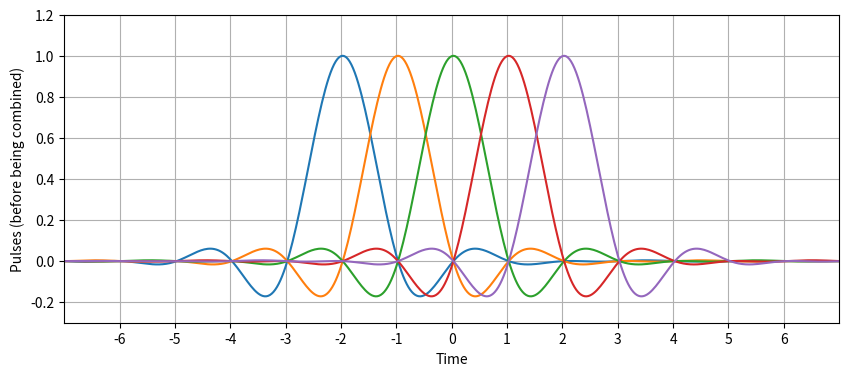

Generate this figure with matplotlib: (Note: this script raises an exception after producing the figure.)
import matplotlib.pyplot as plt
import numpy as np
from matplotlib.ticker import MaxNLocator


sps = 32

# Create our raised-cosine filter
num_taps = 1001
beta = 0.35
Ts = sps # Assume sample rate is 1 Hz, so sample period is 1, so *symbol* period is 8
t = np.arange(num_taps//-2, num_taps//2) # remember it's not inclusive of final number
h = np.sinc(t/Ts) * np.cos(np.pi*beta*t/Ts) / (1 - (2*beta*t/Ts)**2)

N = 2000
fig, (ax) = plt.subplots(1, 1, figsize=(10, 4))
for delay in np.arange(-2,3):
    x = np.zeros(N)
    x[N//2 + delay*sps] = 1
    x_shaped = np.convolve(x, h, 'same')
    t = (np.arange(N) - N/2)/sps
    ax.plot(t, x_shaped, '-')

ax.axis([-7, 7, -0.3, 1.2])
ax.set_xlabel("Time")
ax.set_ylabel("Pulses (before being combined)")

#ax.xaxis.set_major_locator(MaxNLocator(integer=True))
major_ticks = np.arange(-6, 7)
ax.set_xticks(major_ticks)

plt.grid(True)
#plt.show()
fig.savefig('../_images/pulse_train.svg', bbox_inches='tight')
